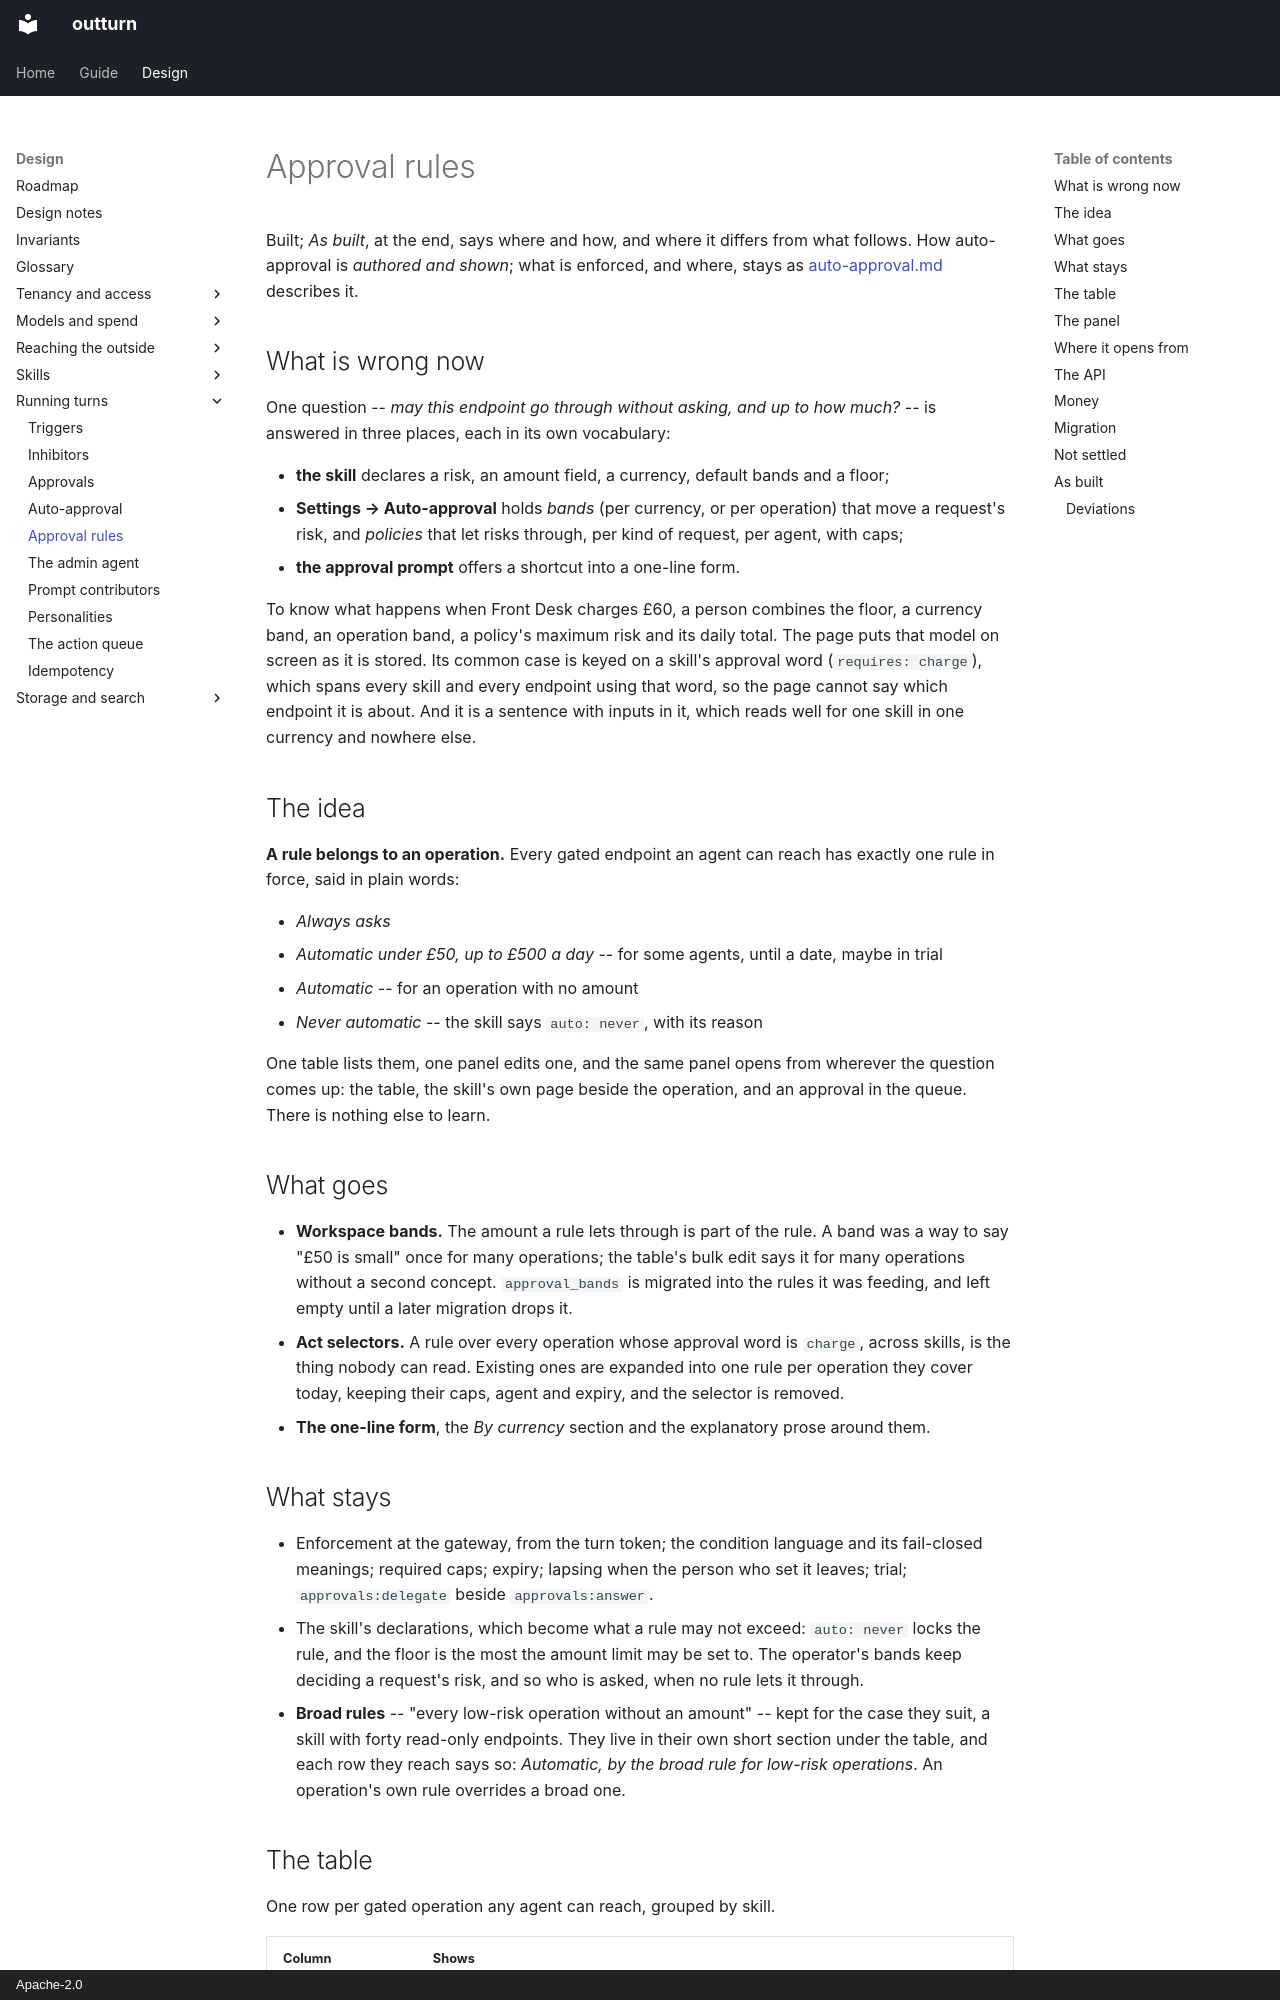

repository: idataconnect/outturn · page: approval-rules/index.html · generator: mkdocs · copyright: Apache-2.0

# Approval rules

Built; *As built*, at the end, says where and how, and where it differs from
what follows. How auto-approval is *authored and shown*; what is enforced,
and where, stays as [auto-approval.md](auto-approval.md) describes it.

## What is wrong now

One question -- *may this endpoint go through without asking, and up to how
much?* -- is answered in three places, each in its own vocabulary:

- **the skill** declares a risk, an amount field, a currency, default bands
  and a floor;
- **Settings → Auto-approval** holds *bands* (per currency, or per operation)
  that move a request's risk, and *policies* that let risks through, per kind
  of request, per agent, with caps;
- **the approval prompt** offers a shortcut into a one-line form.

To know what happens when Front Desk charges £60, a person combines the
floor, a currency band, an operation band, a policy's maximum risk and its
daily total. The page puts that model on screen as it is stored. Its common
case is keyed on a skill's approval word (`requires: charge`), which spans
every skill and every endpoint using that word, so the page cannot say which
endpoint it is about. And it is a sentence with inputs in it, which reads
well for one skill in one currency and nowhere else.

## The idea

**A rule belongs to an operation.** Every gated endpoint an agent can reach
has exactly one rule in force, said in plain words:

- *Always asks*
- *Automatic under £50, up to £500 a day* -- for some agents, until a date,
  maybe in trial
- *Automatic* -- for an operation with no amount
- *Never automatic* -- the skill says `auto: never`, with its reason

One table lists them, one panel edits one, and the same panel opens from
wherever the question comes up: the table, the skill's own page beside the
operation, and an approval in the queue. There is nothing else to learn.

## What goes

- **Workspace bands.** The amount a rule lets through is part of the rule.
  A band was a way to say "£50 is small" once for many operations; the table's
  bulk edit says it for many operations without a second concept.
  `approval_bands` is migrated into the rules it was feeding, and left empty
  until a later migration drops it.
- **Act selectors.** A rule over every operation whose approval word is
  `charge`, across skills, is the thing nobody can read. Existing ones are
  expanded into one rule per operation they cover today, keeping their caps,
  agent and expiry, and the selector is removed.
- **The one-line form**, the *By currency* section and the explanatory
  prose around them.

## What stays

- Enforcement at the gateway, from the turn token; the condition language and
  its fail-closed meanings; required caps; expiry; lapsing when the person who
  set it leaves; trial; `approvals:delegate` beside `approvals:answer`.
- The skill's declarations, which become what a rule may not exceed:
  `auto: never` locks the rule, and the floor is the most the amount limit may
  be set to. The operator's bands keep deciding a request's risk, and so who
  is asked, when no rule lets it through.
- **Broad rules** -- "every low-risk operation without an amount" -- kept for
  the case they suit, a skill with forty read-only endpoints. They live in
  their own short section under the table, and each row they reach says so:
  *Automatic, by the broad rule for low-risk operations*. An operation's own
  rule overrides a broad one.
